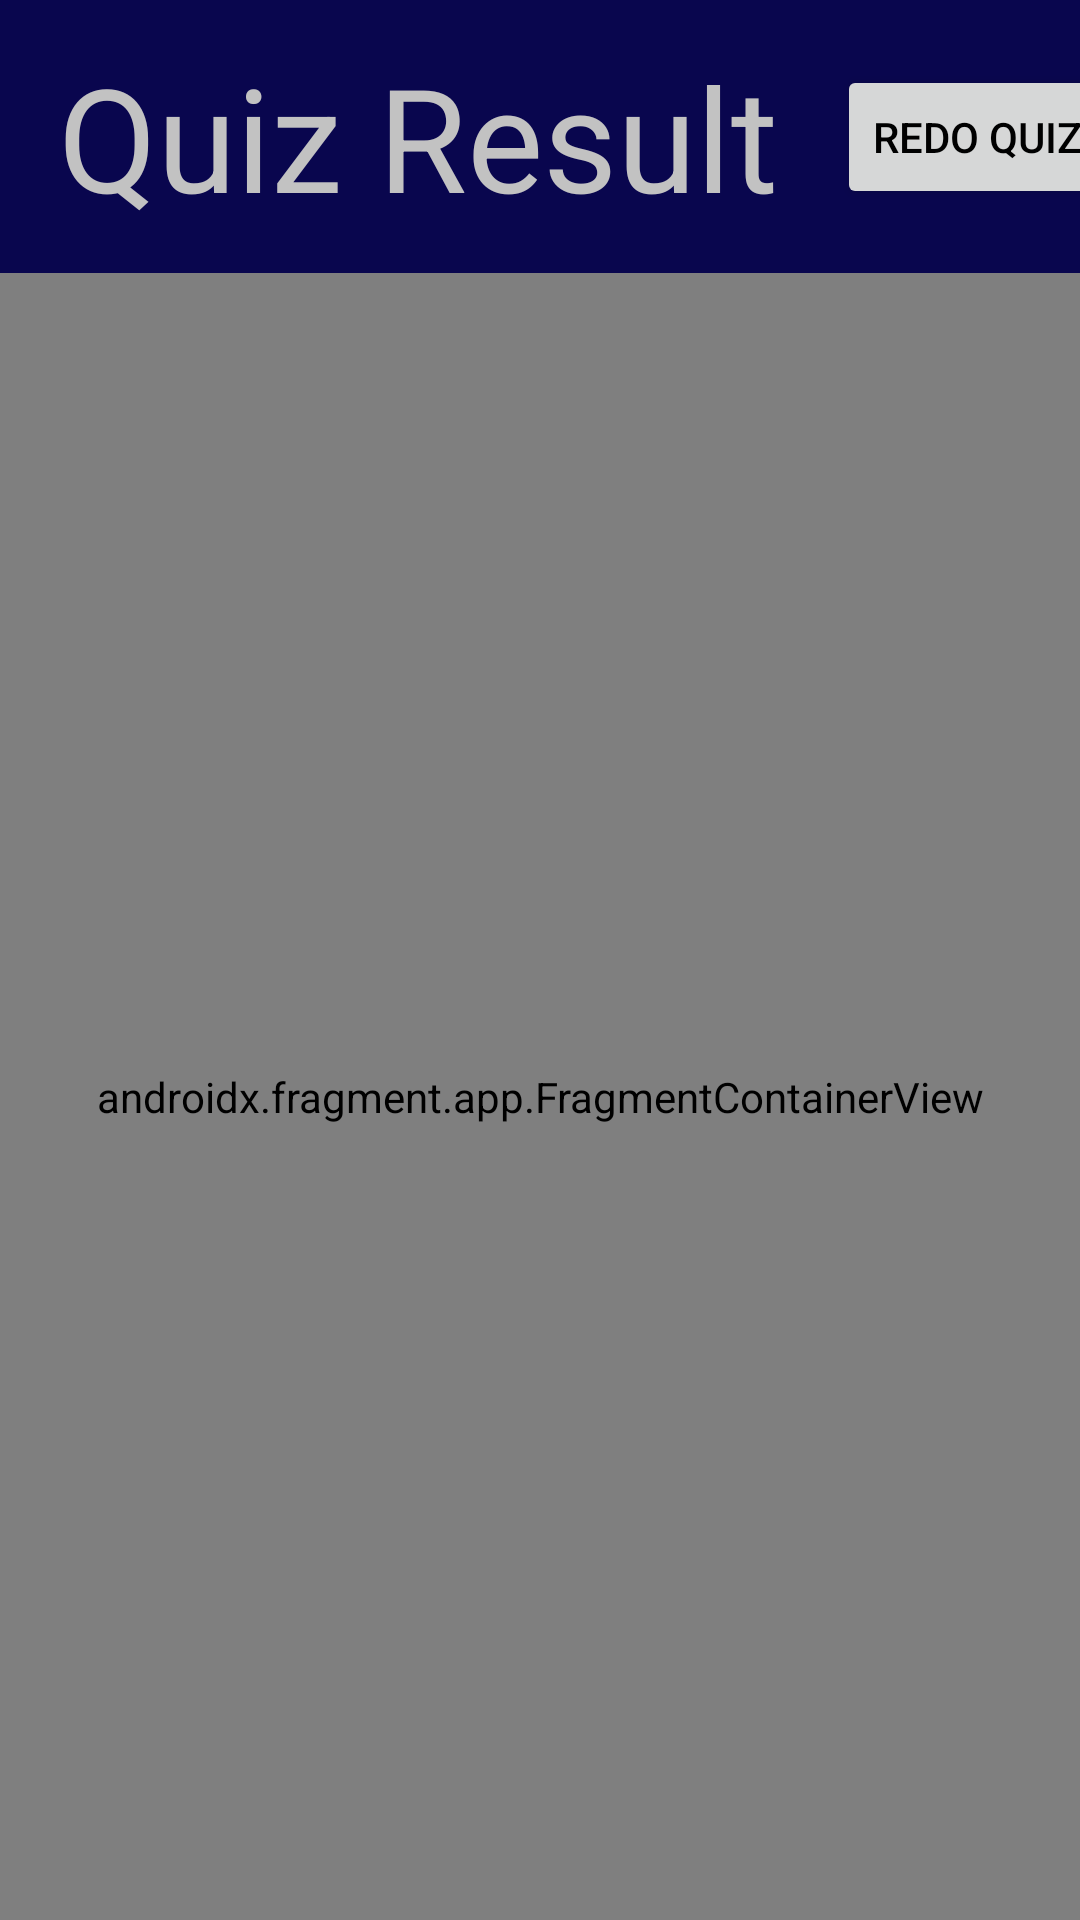

Reconstruct the res/layout file that produces this screen, plus the resources it refers to.
<!-- AndroidManifest.xml: application theme Theme.PoliticalCompass -->
<!-- res/layout/activity_quiz_result.xml -->
<?xml version="1.0" encoding="utf-8"?>
<LinearLayout xmlns:android="http://schemas.android.com/apk/res/android"
    xmlns:app="http://schemas.android.com/apk/res-auto"
    xmlns:tools="http://schemas.android.com/tools"
    android:layout_width="match_parent"
    android:layout_height="match_parent"
    android:background="@color/bgBlue"
    android:orientation="vertical"
    tools:context=".QuizResultActivity">

    <androidx.constraintlayout.widget.ConstraintLayout
        android:layout_width="392dp"
        android:layout_height="91dp"
        android:orientation="horizontal">

        <TextView
            android:id="@+id/textView"
            android:layout_width="wrap_content"
            android:layout_height="wrap_content"
            android:layout_weight="1"
            android:text="@string/quiz_result_title"
            android:textAlignment="center"
            android:textColor="@color/light_gray"
            android:textSize="48sp"
            app:layout_constraintBottom_toBottomOf="parent"
            app:layout_constraintEnd_toStartOf="@+id/button"
            app:layout_constraintHorizontal_bias="0.5"
            app:layout_constraintStart_toStartOf="parent"
            app:layout_constraintTop_toTopOf="parent" />

        <Button
            android:id="@+id/button"
            android:layout_width="wrap_content"
            android:layout_height="wrap_content"
            android:layout_weight="1"
            android:text="@string/redo_quiz"
            android:textColor="@color/black"
            app:layout_constraintBottom_toBottomOf="parent"
            app:layout_constraintEnd_toEndOf="parent"
            app:layout_constraintHorizontal_bias="0.5"
            app:layout_constraintStart_toEndOf="@+id/textView"
            app:layout_constraintTop_toTopOf="parent"
            android:onClick="restartQuiz" />

    </androidx.constraintlayout.widget.ConstraintLayout>

    <androidx.fragment.app.FragmentContainerView
        android:id="@+id/resultFragmentContainer"
        android:name="com.example.politicalcompass.DefaultPartyFragment"
        android:layout_width="match_parent"
        android:layout_height="match_parent"
        app:layout_constraintBottom_toBottomOf="parent"
        app:layout_constraintTop_toBottomOf="@+id/textView"
        tools:layout_editor_absoluteX="-1dp" />

</LinearLayout>
<!-- resources referenced by this layout -->
<resources>
  <color name="bgBlue">#09064E</color>
  <color name="black">#FF000000</color>
  <color name="light_gray">#c2c2c2</color>
  <string name="quiz_result_title">Quiz Result</string>
  <string name="redo_quiz">Redo Quiz</string>
  <style name="Theme.PoliticalCompass" parent="Theme.MaterialComponents.DayNight.DarkActionBar">
          
          <item name="colorPrimary">#FFFFFF</item>
          <item name="colorPrimaryVariant">@color/purple_700</item>
          <item name="colorOnPrimary">@color/white</item>
          
          <item name="colorSecondary">@color/teal_200</item>
          <item name="colorSecondaryVariant">@color/teal_700</item>
          <item name="colorOnSecondary">@color/black</item>
          
          <item name="android:statusBarColor" tools:targetApi="l">?attr/colorPrimaryVariant</item>
          
      </style>
  <color name="purple_700">#FF3700B3</color>
  <color name="white">#FFFFFFFF</color>
  <color name="teal_200">#FF03DAC5</color>
  <color name="teal_700">#FF018786</color>
</resources>
